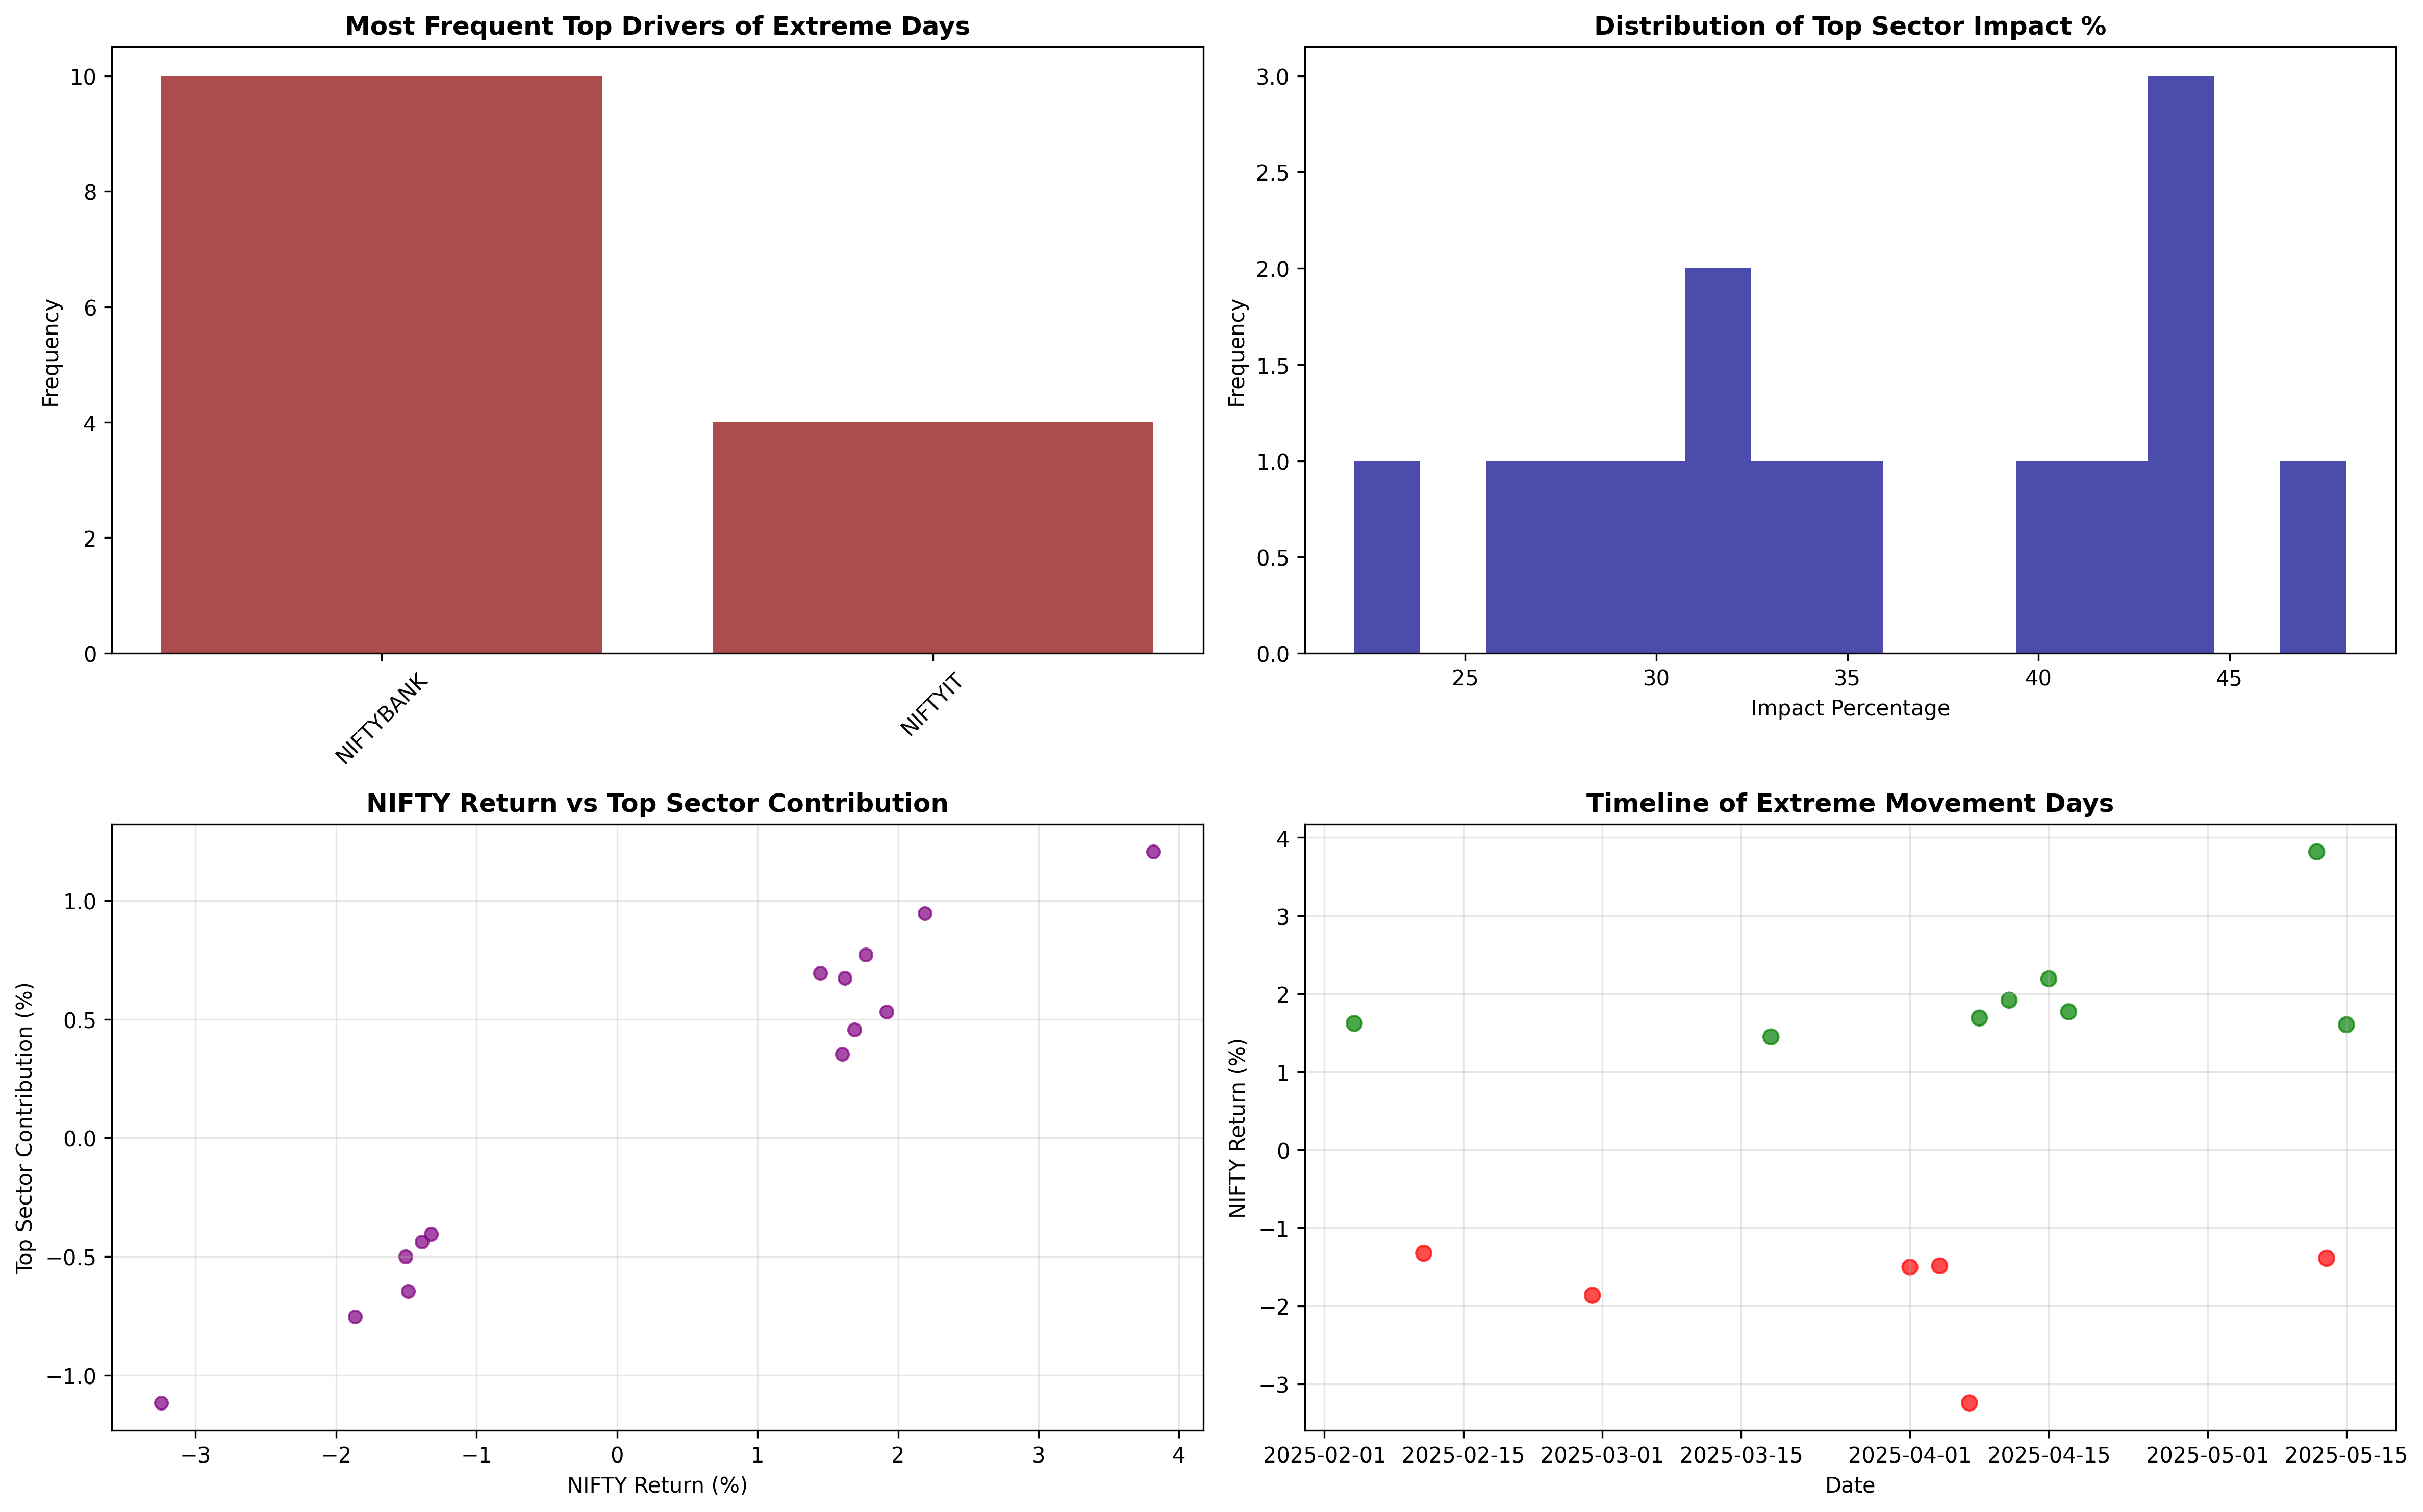

Values plotted in this chart, from the file beside it:
date, nifty_return, magnitude, direction, top_driver, top_contribution, top_impact_pct, all_impacts
2025-02-04, 0.01619, 0.01619, Up, NIFTYBANK, 0.006738, 41.62, {'NIFTYBANK': {'contribution': 0.0067381…
2025-02-11, -0.01325, 0.01325, Down, NIFTYBANK, -0.004045, 30.53, {'NIFTYBANK': {'contribution': -0.004044…
2025-02-28, -0.01864, 0.01864, Down, NIFTYIT, -0.007526, 40.36, {'NIFTYIT': {'contribution': -0.00752575…
2025-03-18, 0.01446, 0.01446, Up, NIFTYBANK, 0.006951, 48.06, {'NIFTYBANK': {'contribution': 0.0069512…
2025-04-01, -0.01504, 0.01504, Down, NIFTYBANK, -0.005005, 33.28, {'NIFTYBANK': {'contribution': -0.005004…
2025-04-04, -0.01487, 0.01487, Down, NIFTYIT, -0.006452, 43.4, {'NIFTYIT': {'contribution': -0.00645197…
2025-04-07, -0.03243, 0.03243, Down, NIFTYBANK, -0.01116, 34.42, {'NIFTYBANK': {'contribution': -0.011162…
2025-04-08, 0.01689, 0.01689, Up, NIFTYBANK, 0.004569, 27.06, {'NIFTYBANK': {'contribution': 0.0045690…
2025-04-11, 0.01917, 0.01917, Up, NIFTYBANK, 0.00531, 27.7, {'NIFTYBANK': {'contribution': 0.0053098…
2025-04-15, 0.0219, 0.0219, Up, NIFTYBANK, 0.009451, 43.15, {'NIFTYBANK': {'contribution': 0.0094505…
2025-04-17, 0.01768, 0.01768, Up, NIFTYBANK, 0.007725, 43.69, {'NIFTYBANK': {'contribution': 0.0077254…
2025-05-12, 0.03818, 0.03818, Up, NIFTYIT, 0.01205, 31.56, {'NIFTYIT': {'contribution': 0.012052391…
2025-05-13, -0.0139, 0.0139, Down, NIFTYIT, -0.004363, 31.4, {'NIFTYIT': {'contribution': -0.00436311…
2025-05-15, 0.01602, 0.01602, Up, NIFTYBANK, 0.00354, 22.1, {'NIFTYBANK': {'contribution': 0.0035401…
